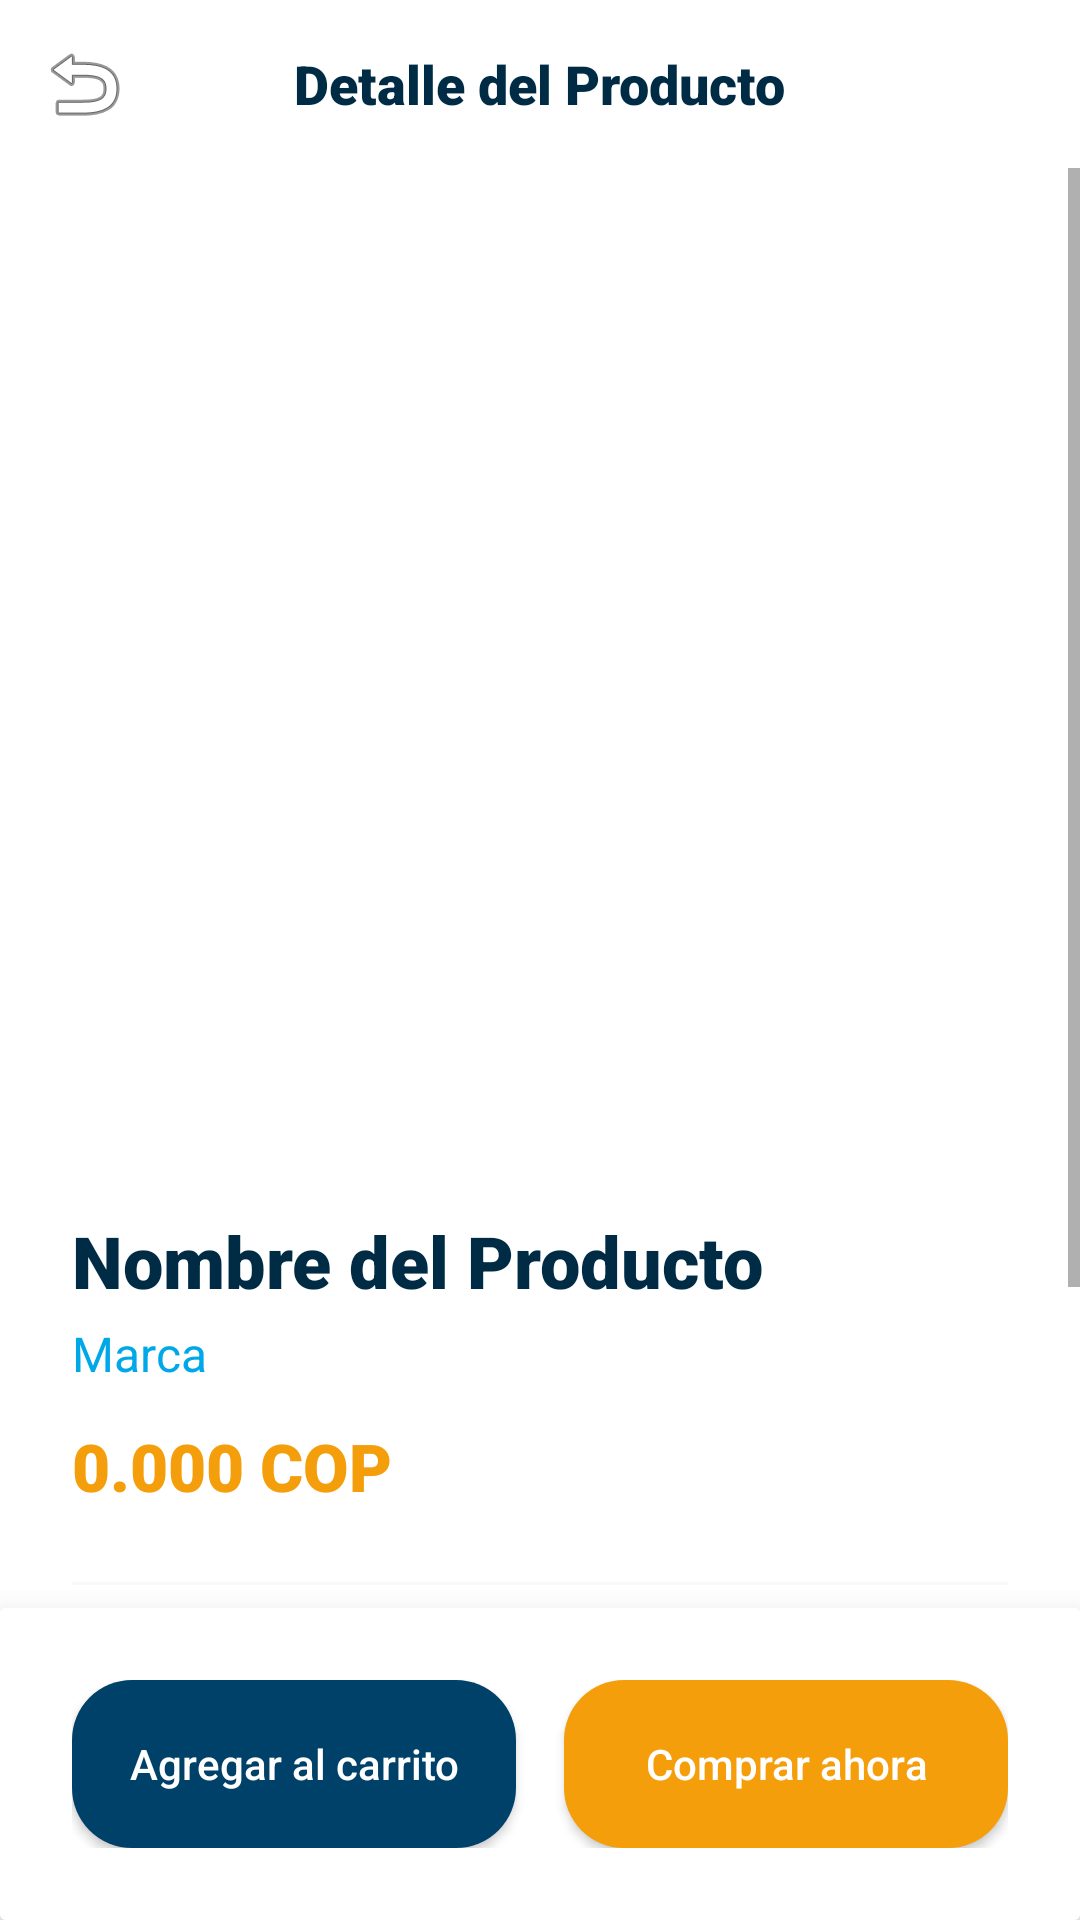

This screen was rendered from an Android layout file. Write that file and the resources it references.
<!-- AndroidManifest.xml: application theme Theme.Rutafix -->
<!-- res/layout/fragment_detalle_producto.xml -->
<?xml version="1.0" encoding="utf-8"?>
<androidx.constraintlayout.widget.ConstraintLayout xmlns:android="http://schemas.android.com/apk/res/android"
    xmlns:app="http://schemas.android.com/apk/res-auto"
    xmlns:tools="http://schemas.android.com/tools"
    android:layout_width="match_parent"
    android:layout_height="match_parent"
    android:background="@color/white">

    
    <androidx.appcompat.widget.Toolbar
        android:id="@+id/toolbar_detail"
        android:layout_width="match_parent"
        android:layout_height="?attr/actionBarSize"
        android:background="@color/white"
        app:layout_constraintTop_toTopOf="parent"
        app:navigationIcon="@android:drawable/ic_menu_revert">

        <TextView
            android:layout_width="wrap_content"
            android:layout_height="wrap_content"
            android:layout_gravity="center"
            android:fontFamily="sans-serif-black"
            android:text="@string/product_detail_title"
            android:textColor="@color/azul_profundo"
            android:textSize="18sp" />
    </androidx.appcompat.widget.Toolbar>

    <ScrollView
        android:layout_width="match_parent"
        android:layout_height="0dp"
        app:layout_constraintBottom_toTopOf="@id/bottom_action_container"
        app:layout_constraintTop_toBottomOf="@id/toolbar_detail">

        <LinearLayout
            android:layout_width="match_parent"
            android:layout_height="wrap_content"
            android:orientation="vertical"
            android:paddingBottom="@dimen/spacing_xl">

            
            <androidx.cardview.widget.CardView
                android:layout_width="match_parent"
                android:layout_height="300dp"
                android:layout_margin="@dimen/spacing_lg"
                app:cardCornerRadius="@dimen/radius_md"
                app:cardElevation="0dp">

                <ImageView
                    android:id="@+id/iv_detail_image"
                    android:layout_width="match_parent"
                    android:layout_height="match_parent"
                    android:scaleType="centerInside"
                    android:src="@drawable/logo"
                    android:contentDescription="@string/desc_logo_app" />
            </androidx.cardview.widget.CardView>

            
            <LinearLayout
                android:layout_width="match_parent"
                android:layout_height="wrap_content"
                android:orientation="vertical"
                android:paddingHorizontal="@dimen/spacing_lg">

                <TextView
                    android:id="@+id/tv_detail_name"
                    android:layout_width="match_parent"
                    android:layout_height="wrap_content"
                    android:fontFamily="sans-serif-black"
                    android:text="@string/nombre_del_producto"
                    android:textColor="@color/azul_profundo"
                    android:textSize="24sp" />

                <TextView
                    android:id="@+id/tv_detail_brand"
                    android:layout_width="wrap_content"
                    android:layout_height="wrap_content"
                    android:layout_marginTop="4dp"
                    android:text="@string/marca"
                    android:textColor="@color/azul_claro"
                    android:textSize="16sp" />

                <TextView
                    android:id="@+id/tv_detail_price"
                    android:layout_width="wrap_content"
                    android:layout_height="wrap_content"
                    android:layout_marginTop="12dp"
                    android:fontFamily="sans-serif-black"
                    android:text="@string/_0_000_cop"
                    android:textColor="@color/naranja"
                    android:textSize="22sp" />

                <View
                    android:layout_width="match_parent"
                    android:layout_height="1dp"
                    android:layout_marginVertical="@dimen/spacing_lg"
                    android:background="@color/gris_claro" />

                
                <TextView
                    android:layout_width="wrap_content"
                    android:layout_height="wrap_content"
                    android:fontFamily="sans-serif-medium"
                    android:text="@string/product_description_label"
                    android:textColor="@color/azul_profundo"
                    android:textSize="@dimen/text_medium" />

                <TextView
                    android:id="@+id/tv_detail_description"
                    android:layout_width="match_parent"
                    android:layout_height="wrap_content"
                    android:layout_marginTop="@dimen/spacing_sm"
                    android:fontFamily="sans-serif"
                    android:lineSpacingExtra="4sp"
                    android:text="@string/este_es_un_producto_de_alta_calidad_dise_ado_para_mejorar_el_rendimiento_de_tu_veh_culo_fabricado_con_materiales_resistentes_y_duraderos"
                    android:textColor="@color/gris"
                    android:textSize="@dimen/text_body" />

            </LinearLayout>

        </LinearLayout>
    </ScrollView>

    
    <androidx.cardview.widget.CardView
        android:id="@+id/bottom_action_container"
        android:layout_width="match_parent"
        android:layout_height="wrap_content"
        app:cardElevation="16dp"
        app:layout_constraintBottom_toBottomOf="parent">

        <LinearLayout
            android:layout_width="match_parent"
            android:layout_height="wrap_content"
            android:background="@color/white"
            android:orientation="horizontal"
            android:padding="@dimen/spacing_lg">

            <androidx.appcompat.widget.AppCompatButton
                android:id="@+id/btn_add_cart_detail"
                android:layout_width="0dp"
                android:layout_height="@dimen/button_height"
                android:layout_weight="1"
                android:layout_marginEnd="@dimen/spacing_sm"
                android:background="@drawable/bg_button_primary"
                android:fontFamily="sans-serif-medium"
                android:text="@string/product_add_to_cart"
                android:textAllCaps="false"
                android:textColor="@color/white"
                android:textSize="14sp" />

            <androidx.appcompat.widget.AppCompatButton
                android:id="@+id/btn_buy_now"
                android:layout_width="0dp"
                android:layout_height="@dimen/button_height"
                android:layout_weight="1"
                android:layout_marginStart="@dimen/spacing_sm"
                android:background="@drawable/bg_button_primary"
                android:backgroundTint="@color/naranja"
                android:fontFamily="sans-serif-medium"
                android:text="@string/product_buy_now"
                android:textAllCaps="false"
                android:textColor="@color/white"
                android:textSize="14sp" />

        </LinearLayout>
    </androidx.cardview.widget.CardView>

</androidx.constraintlayout.widget.ConstraintLayout>
<!-- resources referenced by this layout -->
<resources>
  <color name="azul_claro">#00A8E8</color>
  <color name="azul_profundo">#002B45</color>
  <color name="gris">#808080</color>
  <color name="gris_claro">#F8F9FA</color>
  <color name="naranja">#F59E0B</color>
  <color name="white">#FFFFFFFF</color>
  <dimen name="button_height">56dp</dimen>
  <dimen name="radius_md">12dp</dimen>
  <dimen name="spacing_lg">24dp</dimen>
  <dimen name="spacing_sm">8dp</dimen>
  <dimen name="spacing_xl">32dp</dimen>
  <dimen name="text_body">14sp</dimen>
  <dimen name="text_medium">16sp</dimen>
  <!-- drawable bg_button_primary (drawable) -->
  <?xml version="1.0" encoding="utf-8"?>
  <shape xmlns:android="http://schemas.android.com/apk/res/android">
      <solid android:color="@color/azul_oscuro" />
      <corners android:radius="@dimen/radius_lg" />
  </shape>
  <string name="_0_000_cop">0.000 COP</string>
  <string name="desc_logo_app">Logo de RutaFix</string>
  <string name="este_es_un_producto_de_alta_calidad_dise_ado_para_mejorar_el_rendimiento_de_tu_veh_culo_fabricado_con_materiales_resistentes_y_duraderos">Este es un producto de alta calidad diseñado para mejorar el rendimiento de tu vehículo. Fabricado con materiales resistentes y duraderos.</string>
  <string name="marca">Marca</string>
  <string name="nombre_del_producto">Nombre del Producto</string>
  <string name="product_add_to_cart">Agregar al carrito</string>
  <string name="product_buy_now">Comprar ahora</string>
  <string name="product_description_label">Descripción</string>
  <string name="product_detail_title">Detalle del Producto</string>
  <style name="Theme.Rutafix" parent="Base.Theme.Rutafix" />
  <color name="azul_oscuro">#00416A</color>
  <dimen name="radius_lg">20dp</dimen>
  <style name="Base.Theme.Rutafix" parent="Theme.MaterialComponents.DayNight.NoActionBar">
      </style>
</resources>
